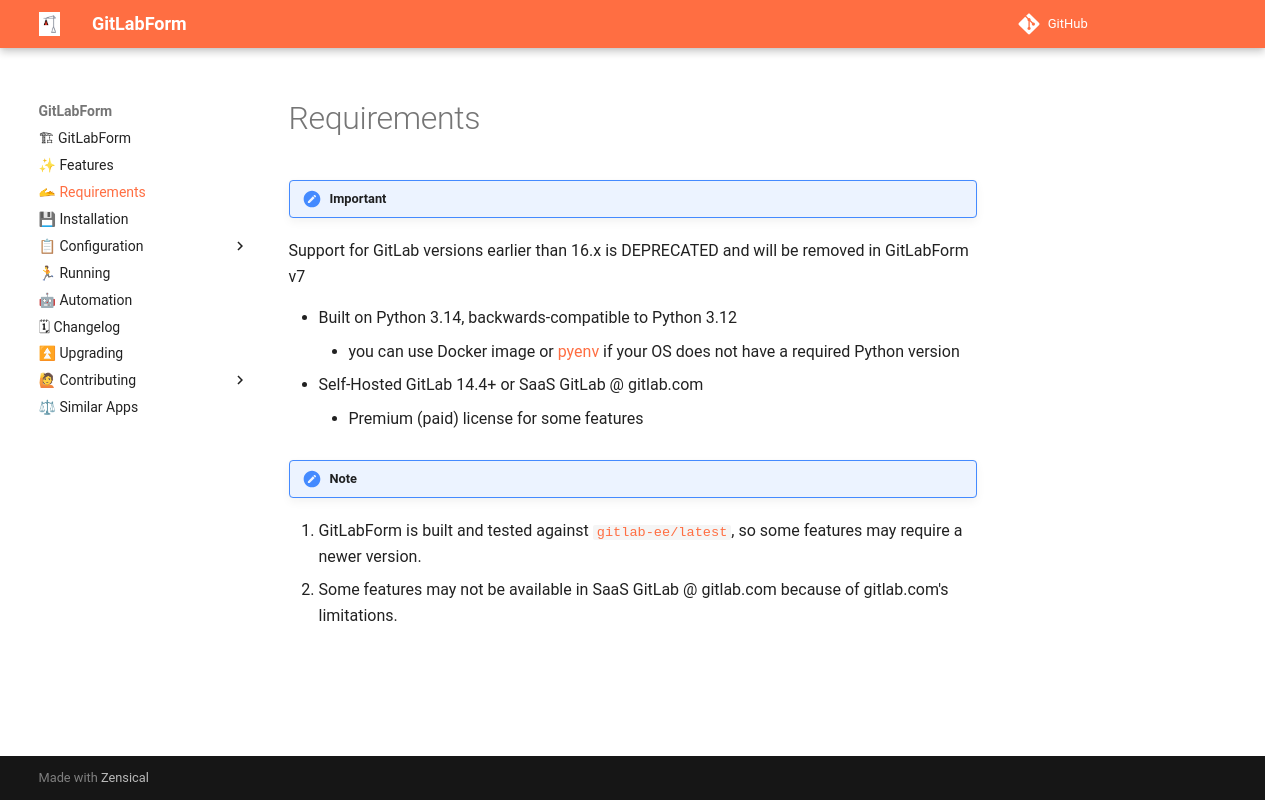

repository: gitlabform/gitlabform · page: requirements/index.html · generator: mkdocs

# Requirements

!!! important
  
  Support for GitLab versions earlier than 16.x is DEPRECATED and will be removed in GitLabForm v7


* Built on Python 3.14, backwards-compatible to Python 3.12
    * you can use Docker image or [pyenv](https://github.com/pyenv/pyenv) if your OS does not have a required Python version
* Self-Hosted GitLab 14.4+ or SaaS GitLab @ gitlab.com
    * Premium (paid) license for some features

!!! note

  1. GitLabForm is built and tested against [`gitlab-ee/latest`](https://hub.docker.com/r/gitlab/gitlab-ee/tags), so some features may require a newer version.
  2. Some features may not be available in SaaS GitLab @ gitlab.com because of gitlab.com's limitations.
